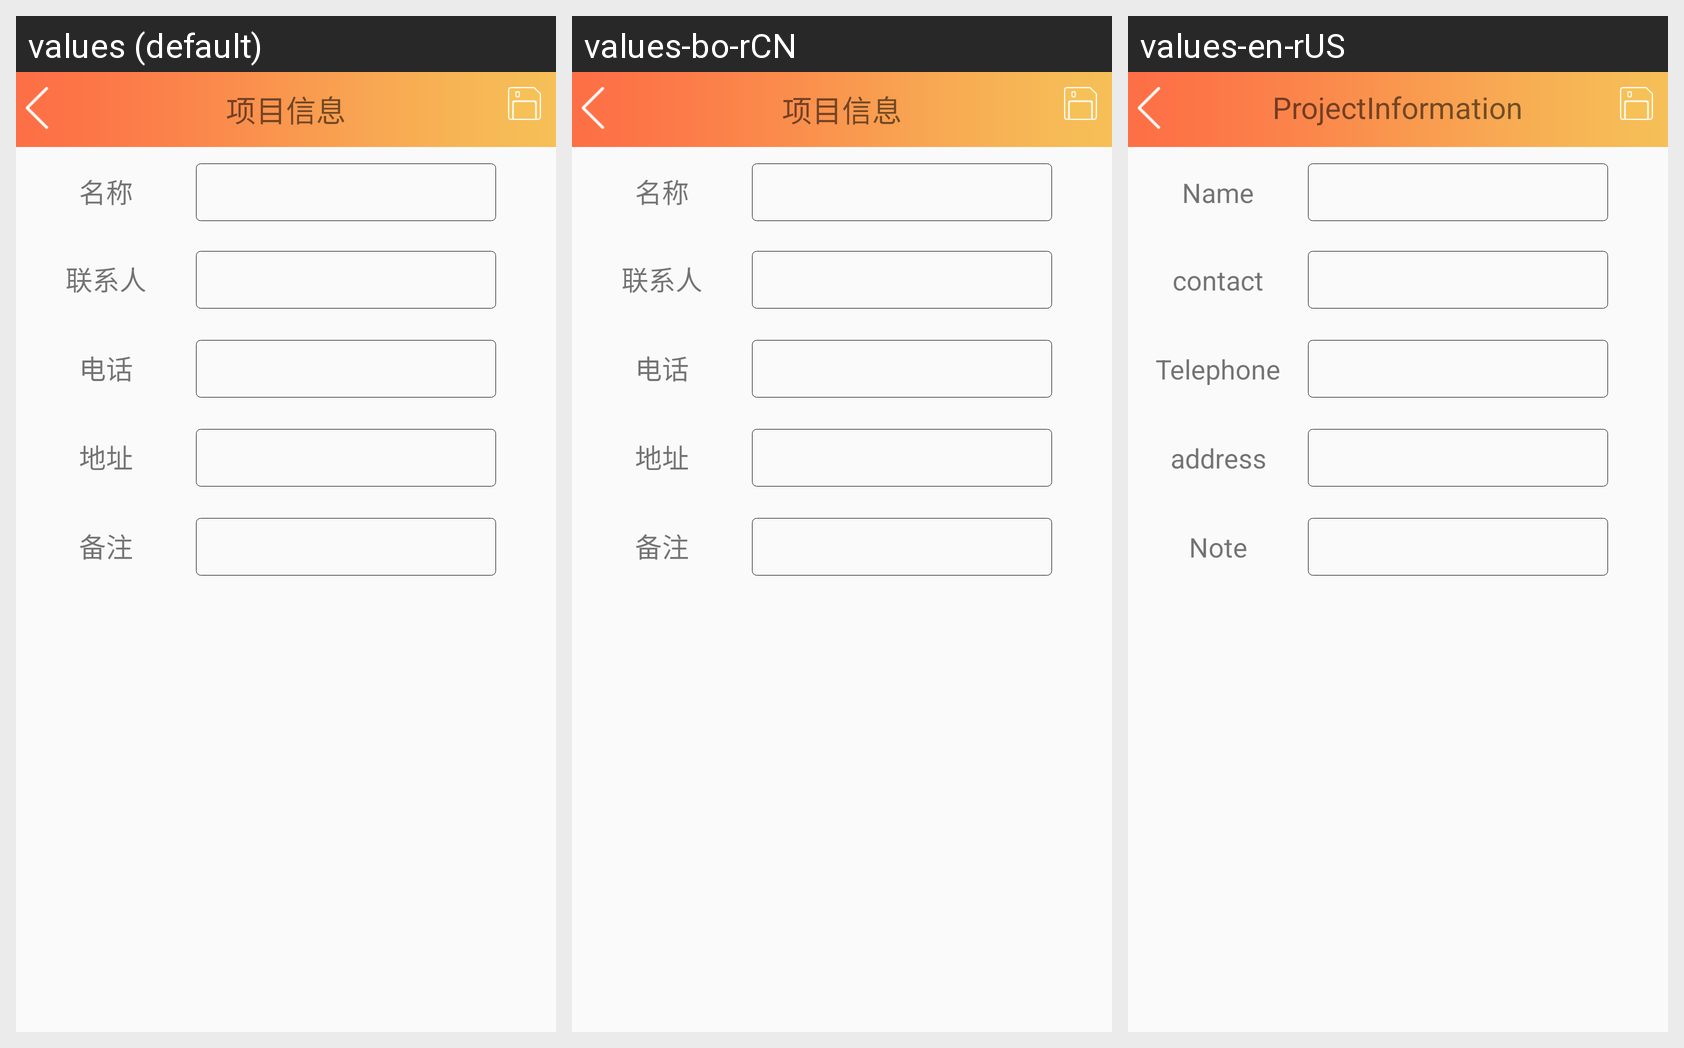

For this localized Android screen grid, give each drawn string resource with its value in every locale shown.
Android screen res/layout/activity_proj.xml rendered under 3 locales, left to right: values (default), values-bo-rCN, values-en-rUS. Device: Nexus 5 (rendered at 1080×1920; each locale shown at half size, 540×960, under a caption strip naming it); theme AppTheme.
Strings drawn on this screen, with the default value and each locale's value (text and hints the layout hard-codes, and strings that could not be matched under every locale, appear in the picture but are not listed):

ProjectInformation
  values: 项目信息
  values-bo-rCN: 项目信息
  values-en-rUS: ProjectInformation

name
  values: 名称
  values-bo-rCN: 名称
  values-en-rUS: Name

contact
  values: 联系人
  values-bo-rCN: 联系人
  values-en-rUS: contact

Telephone
  values: 电话
  values-bo-rCN: 电话
  values-en-rUS: Telephone

address
  values: 地址
  values-bo-rCN: 地址
  values-en-rUS: address

note
  values: 备注
  values-bo-rCN: 备注
  values-en-rUS: Note
